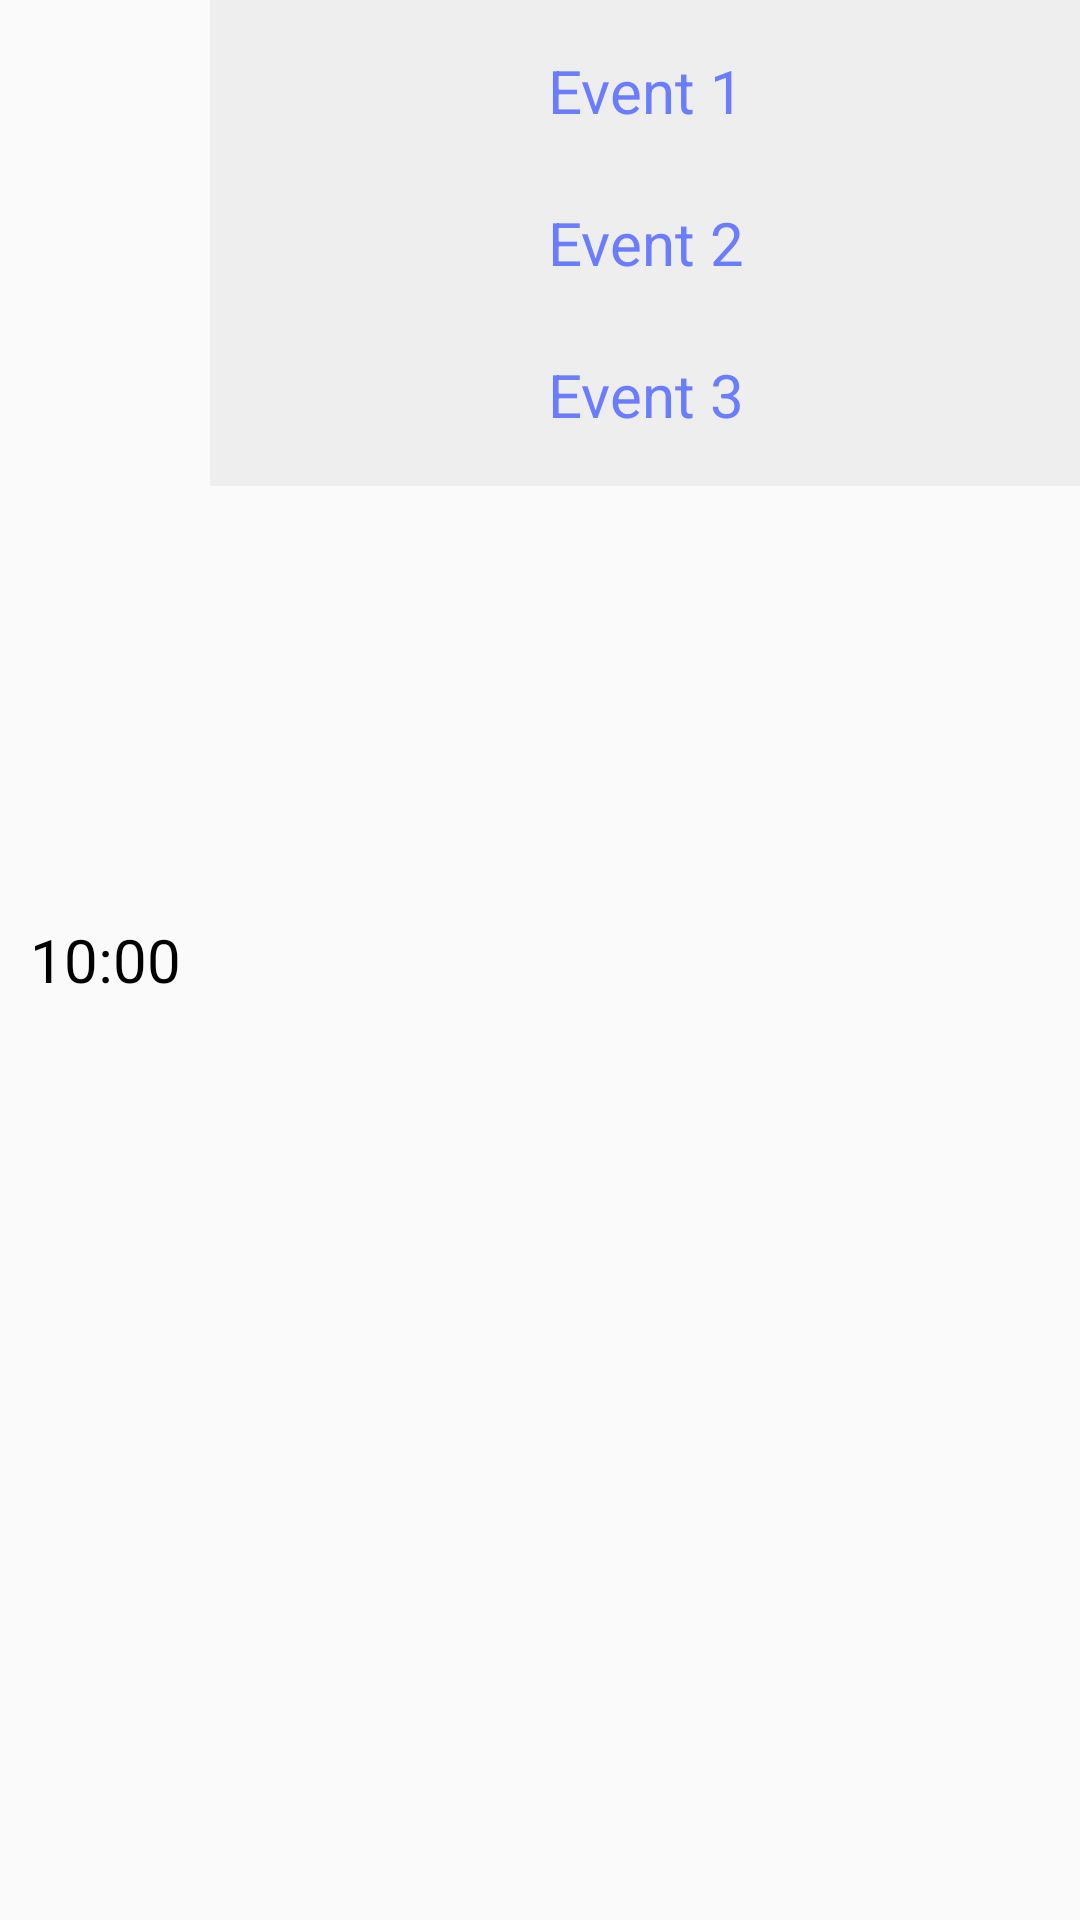

The Android layout XML behind this screen, and the referenced resources:
<!-- AndroidManifest.xml: application theme Theme.SubjectPlanner -->
<!-- res/layout/hour_cell.xml -->
<?xml version="1.0" encoding="utf-8"?>
<LinearLayout xmlns:android="http://schemas.android.com/apk/res/android"
    android:layout_width="match_parent"
    android:layout_height="wrap_content"
    android:orientation="horizontal">

    <TextView
        android:id="@+id/timeTV"
        android:layout_width="70dp"
        android:layout_height="match_parent"
        android:gravity="center"
        android:text="10:00"
        android:textColor="@color/black"
        android:textSize="20sp" />

    <LinearLayout
        android:layout_width="0dp"
        android:layout_height="wrap_content"
        android:layout_weight="1"
        android:background="@color/lightGray"
        android:orientation="vertical"
        android:padding="5dp">

        
        <TextView
            android:id="@+id/event1"
            android:layout_width="match_parent"
            android:layout_height="0dp"
            android:layout_weight="1"
            android:gravity="center"
            android:lines="2"
            android:text="Event 1"
            android:textColor="@color/primary"
            android:textSize="20sp" />

        <TextView
            android:id="@+id/event2"
            android:layout_width="match_parent"
            android:layout_height="0dp"
            android:layout_weight="1"
            android:gravity="center"
            android:lines="2"
            android:text="Event 2"
            android:textColor="@color/primary"
            android:textSize="20sp" />

        <TextView
            android:id="@+id/event3"
            android:layout_width="match_parent"
            android:layout_height="0dp"
            android:layout_weight="1"
            android:gravity="center"
            android:lines="2"
            android:text="Event 3"
            android:textColor="@color/primary"
            android:textSize="20sp" />



    </LinearLayout>
</LinearLayout>
<!-- resources referenced by this layout -->
<resources>
  <color name="black">#FF000000</color>
  <color name="lightGray">#EEE</color>
  <color name="primary">#6A7CFF</color>
  <style name="Theme.SubjectPlanner" parent="Base.Theme.SubjectPlanner" />
  <style name="Base.Theme.SubjectPlanner" parent="Theme.AppCompat.DayNight.NoActionBar">
          
           <item name="colorPrimary">@color/buttonColor</item>
          <item name="colorPrimaryVariant">@color/lavender</item>
          <item name="colorButtonNormal">@color/buttonColor</item>
  
  
      </style>
  <color name="buttonColor">#28846c</color>
  <color name="lavender">#8692f7</color>
</resources>
